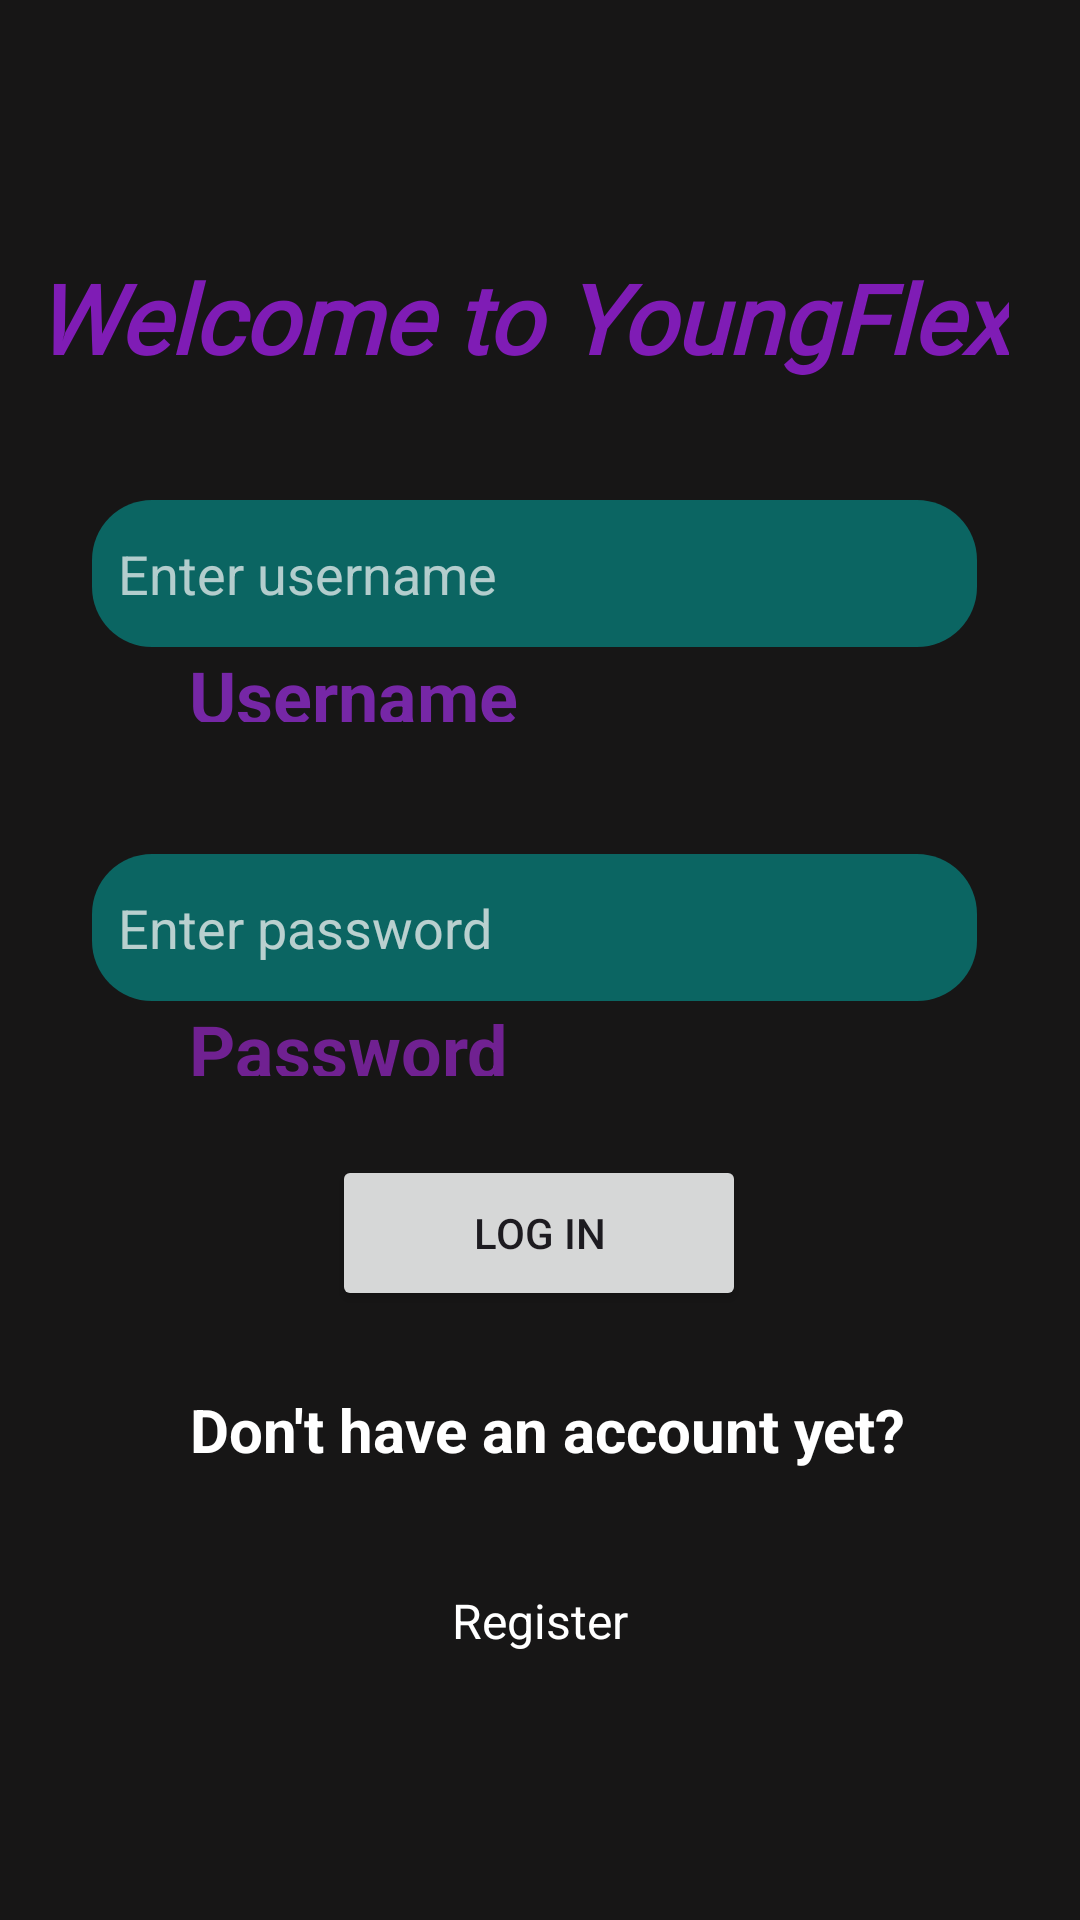

Write the Android layout XML for this screen, with the resource values it uses.
<!-- AndroidManifest.xml: activity theme Theme.FinalVersion -->
<!-- res/layout/activity_main.xml -->
<?xml version="1.0" encoding="utf-8"?>
<androidx.constraintlayout.widget.ConstraintLayout xmlns:android="http://schemas.android.com/apk/res/android"
    xmlns:app="http://schemas.android.com/apk/res-auto"
    xmlns:tools="http://schemas.android.com/tools"
    android:layout_width="match_parent"
    android:layout_height="match_parent"
    android:background="#171616"
    android:backgroundTint="#171616"
    tools:context=".MainActivity">

    <TextView
        android:id="@+id/passwordText1"
        android:layout_width="145dp"
        android:layout_height="25dp"
        android:text="Password"
        android:textColor="#702191"
        android:textColorHighlight="#8C0D0D"
        android:textSize="24sp"
        android:textStyle="bold"
        app:layout_constraintBottom_toBottomOf="parent"
        app:layout_constraintEnd_toEndOf="parent"
        app:layout_constraintHorizontal_bias="0.293"
        app:layout_constraintStart_toStartOf="parent"
        app:layout_constraintTop_toBottomOf="@+id/password"
        app:layout_constraintVertical_bias="0.0" />

    <TextView
        android:id="@+id/textView"
        android:layout_width="wrap_content"
        android:layout_height="wrap_content"
        android:background="#00FBFAFA"
        android:fontFamily="@font/black_ops_one"
        android:text="Welcome to YoungFlex"
        android:textAlignment="center"
        android:textAllCaps="false"
        android:textColor="#7F1CB5"
        android:textColorHighlight="#32B187"
        android:textColorLink="#FAFBF7"
        android:textSize="32sp"
        android:textStyle="bold|italic"
        app:layout_constraintBottom_toBottomOf="parent"
        app:layout_constraintEnd_toEndOf="parent"
        app:layout_constraintHorizontal_bias="0.32"
        app:layout_constraintStart_toStartOf="parent"
        app:layout_constraintTop_toTopOf="parent"
        app:layout_constraintVertical_bias="0.141" />

    <EditText
        android:id="@+id/password"
        android:layout_width="295dp"
        android:layout_height="49dp"
        android:background="@drawable/rounded_edittext_background"
        android:backgroundTint="#0B6562"
        android:ems="10"
        android:hint="  Enter password"
        android:inputType="textPassword"
        android:password="true"
        android:textColor="@color/white"
        android:textColorHint="#BEF6F4F4"
        app:layout_constraintBottom_toBottomOf="parent"
        app:layout_constraintEnd_toEndOf="parent"
        app:layout_constraintHorizontal_bias="0.474"
        app:layout_constraintStart_toStartOf="parent"
        app:layout_constraintTop_toBottomOf="@+id/username"
        app:layout_constraintVertical_bias="0.184" />

    <TextView
        android:id="@+id/usernameText1"
        android:layout_width="145dp"
        android:layout_height="25dp"
        android:text="Username"
        android:textColor="#7627A6"
        android:textColorHighlight="#8C0D0D"
        android:textSize="24sp"
        android:textStyle="bold"
        app:layout_constraintBottom_toBottomOf="parent"
        app:layout_constraintEnd_toEndOf="parent"
        app:layout_constraintHorizontal_bias="0.293"
        app:layout_constraintStart_toStartOf="parent"
        app:layout_constraintTop_toBottomOf="@+id/username"
        app:layout_constraintVertical_bias="0.0" />

    <EditText
        android:id="@+id/username"
        style="@style/Widget.AppCompat.AutoCompleteTextView"
        android:layout_width="295dp"
        android:layout_height="49dp"
        android:background="@drawable/rounded_edittext_background"
        android:backgroundTint="#0B6562"
        android:ems="10"
        android:hint="  Enter username"
        android:hyphenationFrequency="normal"
        android:inputType="text"
        android:textAppearance="@style/TextAppearance.AppCompat.Body1"
        android:textColor="@color/white"
        android:textColorHighlight="#1C1A1A"
        android:textColorHint="#B4FAFAFA"
        android:textSize="18sp"
        app:layout_constraintBottom_toBottomOf="parent"
        app:layout_constraintEnd_toEndOf="parent"
        app:layout_constraintHorizontal_bias="0.474"
        app:layout_constraintStart_toStartOf="parent"
        app:layout_constraintTop_toBottomOf="@+id/textView"
        app:layout_constraintVertical_bias="0.085" />

    <TextView
        android:id="@+id/textView3"
        android:layout_width="305dp"
        android:layout_height="33dp"
        android:layout_marginBottom="144dp"
        android:text="Don't have an account yet?"
        android:textAlignment="center"
        android:textColor="#FFFFFF"
        android:textColorHint="#EAE5E5"
        android:textSize="20sp"
        android:textStyle="bold"
        app:layout_constraintBottom_toBottomOf="parent"
        app:layout_constraintEnd_toEndOf="parent"
        app:layout_constraintHorizontal_bias="0.547"
        app:layout_constraintStart_toStartOf="parent"
        app:layout_constraintVertical_bias="0.813" />

    <TextView
        android:id="@+id/registration"
        android:layout_width="161dp"
        android:layout_height="18dp"
        android:clickable="true"
        android:onClick="onLinkClick"
        android:text="Register"
        android:textAlignment="center"
        android:textColor="#FFFFFF"
        android:textIsSelectable="true"
        android:textSize="16sp"
        app:layout_constraintBottom_toBottomOf="parent"
        app:layout_constraintEnd_toEndOf="parent"
        app:layout_constraintStart_toStartOf="parent"
        app:layout_constraintTop_toBottomOf="@+id/textView3"
        app:layout_constraintVertical_bias="0.293" />

    <Button
        android:id="@+id/login"
        android:layout_width="138dp"
        android:layout_height="52dp"
        android:text="Log In"
        app:layout_constraintBottom_toTopOf="@+id/textView3"
        app:layout_constraintEnd_toEndOf="parent"
        app:layout_constraintHorizontal_bias="0.498"
        app:layout_constraintStart_toStartOf="parent"
        app:layout_constraintTop_toBottomOf="@+id/passwordText1" />


</androidx.constraintlayout.widget.ConstraintLayout>
<!-- resources referenced by this layout -->
<resources>
  <color name="white">#FFFFFFFF</color>
  <!-- drawable rounded_edittext_background (drawable) -->
  <?xml version="1.0" encoding="utf-8"?>
  
  <shape xmlns:android="http://schemas.android.com/apk/res/android"
      android:shape="rectangle">
      <corners android:radius="20dp"/> 
  </shape>
  <style name="Theme.FinalVersion" parent="android:Theme.Material.Light.NoActionBar" />
</resources>
